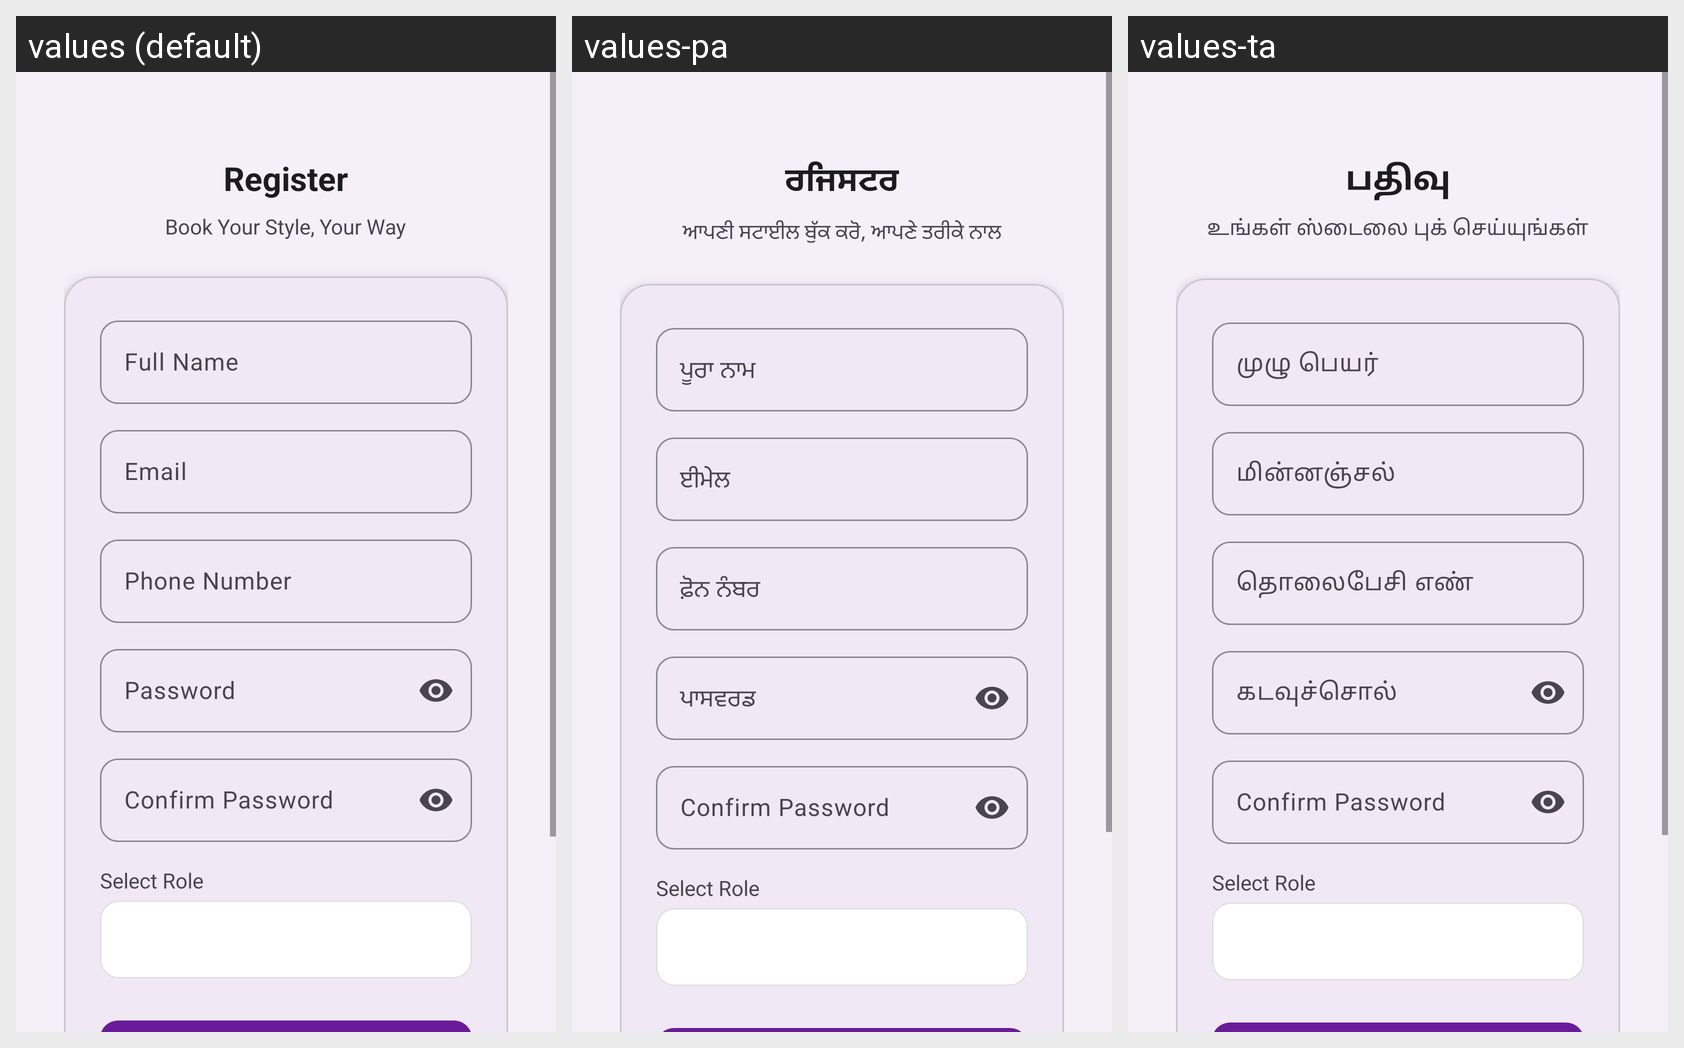

Locale-by-locale string values for the Android screen shown in this grid:
Android screen res/layout/activity_register.xml rendered under 3 locales, left to right: values (default), values-pa, values-ta. Device: Nexus 5 (rendered at 1080×1920; each locale shown at half size, 540×960, under a caption strip naming it); theme Theme.SalonBook.
Other locales in the repository, not shown: values-gu, values-hi, values-mr.
Strings drawn on this screen, with the default value and each locale's value (text and hints the layout hard-codes, and strings that could not be matched under every locale, appear in the picture but are not listed):

register
  values: Register
  values-pa: ਰਜਿਸਟਰ
  values-ta: பதிவு

app_tagline
  values: Book Your Style, Your Way
  values-pa: ਆਪਣੀ ਸਟਾਈਲ ਬੁੱਕ ਕਰੋ, ਆਪਣੇ ਤਰੀਕੇ ਨਾਲ
  values-ta: உங்கள் ஸ்டைலை புக் செய்யுங்கள்

full_name
  values: Full Name
  values-pa: ਪੂਰਾ ਨਾਮ
  values-ta: முழு பெயர்

email
  values: Email
  values-pa: ਈਮੇਲ
  values-ta: மின்னஞ்சல்

phone_number
  values: Phone Number
  values-pa: ਫ਼ੋਨ ਨੰਬਰ
  values-ta: தொலைபேசி எண்

password
  values: Password
  values-pa: ਪਾਸਵਰਡ
  values-ta: கடவுச்சொல்

confirm_password
  values: Confirm Password
  values-pa: Confirm Password  [not translated; the default value is used]
  values-ta: Confirm Password  [not translated; the default value is used]

select_role
  values: Select Role
  values-pa: Select Role  [not translated; the default value is used]
  values-ta: Select Role  [not translated; the default value is used]
